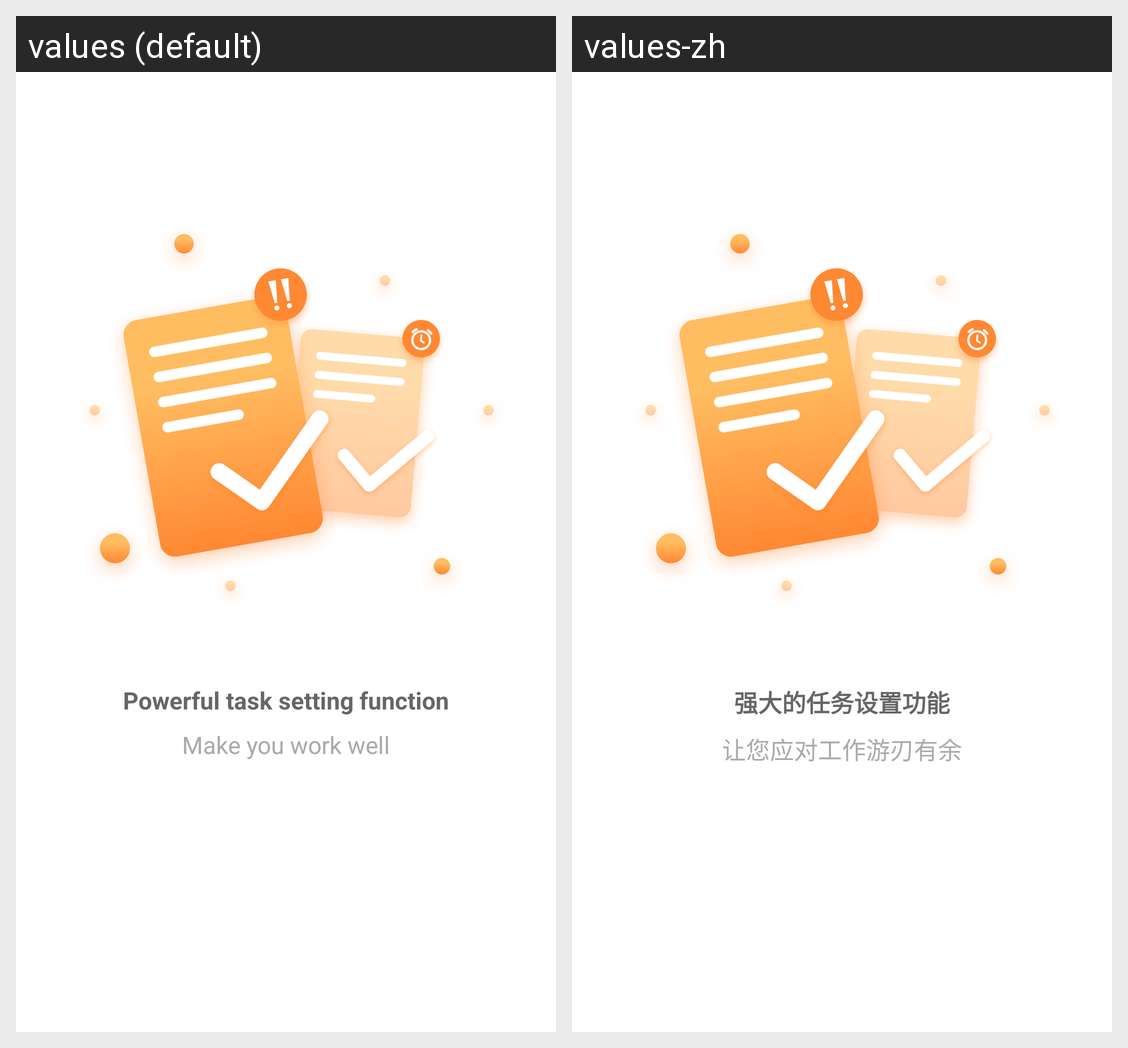

Locale-by-locale string values for the Android screen shown in this grid:
Android screen res/layout/guide_one.xml rendered under 2 locales, left to right: values (default), values-zh. Device: Nexus 5 (rendered at 1080×1920; each locale shown at half size, 540×960, under a caption strip naming it); theme AppTheme.
Strings drawn on this screen, with the default value and each locale's value (text and hints the layout hard-codes, and strings that could not be matched under every locale, appear in the picture but are not listed):

guide_title_1
  values: Powerful task setting function
  values-zh: 强大的任务设置功能

guide_content_1
  values: Make you work well
  values-zh: 让您应对工作游刃有余
